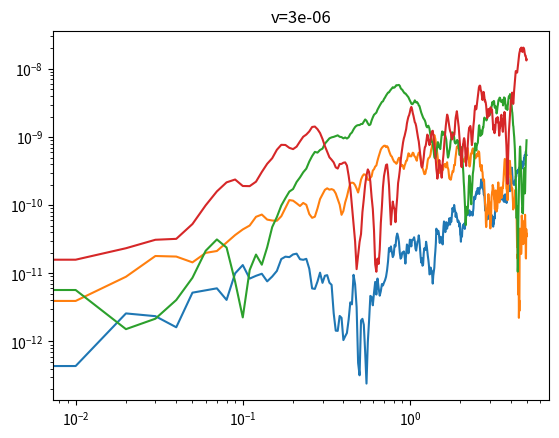

Reproduce this figure in Python.
import numpy as np
from numpy import sin, cos
import matplotlib.pyplot as plt


n=1
dt=0.01
v=np.array([0,1,2,3])*1e-6
Dt=np.array([0,2,4,6])*1e-13
Dr=[0,0.5,1,2]


x=0
y=0
phi=0
plt.figure(0)
figv=plt.figure()
axsv=figv.add_subplot(111)

posx=[]
posy=[]


for j in range(len(v)):
    sd = np.array([])
    MSD = np.array([])
    for k in range(100):
        time = np.array([])

        for i in range(500):
            phi = phi+np.sqrt(2 * Dr[1]) * np.random.randn()*np.sqrt(dt)
            x=x+v[j]*cos(phi)*dt+np.sqrt(2*Dt[1])*np.random.randn()*np.sqrt(dt)
            y=y+v[j]*sin(phi)*dt+np.sqrt(2*Dt[1])*np.random.randn()*np.sqrt(dt)

            posx.append(x)
            posy.append(y)
            sd=np.append(sd, x ** 2 + y ** 2)

            time=np.append(time, dt*i)

    sd=np.reshape(sd,(500,100))
    print(sd.shape)

    MSD=sd.sum(1)/100
    print(MSD.shape)
    axsv.plot(time, MSD)
    axsv.set_title('v='+str(v[j]))
    axsv.set_yscale('log')
    axsv.set_xscale('log')
    x=0
    y=0
    posx = []
    posy = []






plt.show()